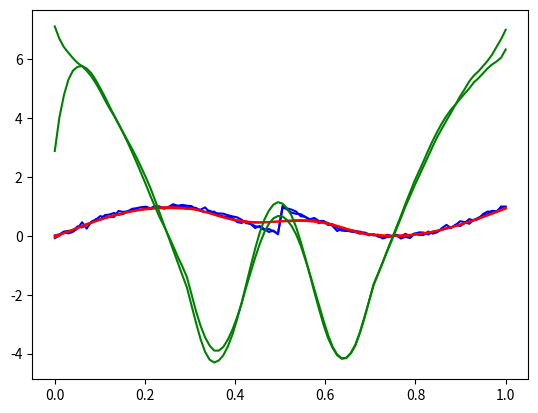

Python code for this plot:
import numpy as np
import math

from scipy.special import comb, gamma

def bezier_base(n,i,s):
    b=math.factorial(n)/math.factorial(i)/math.factorial(n-i)*s**i*(1-s)**(n-i)
    return b


def bezier_integral(alpha):
    n=len(alpha)-1
    m=0
    for i in range(n+1):
        m = m + alpha(1+i) * comb(n,i)*gamma(1+i)*gamma(n+1-i)/gamma(n+2)
    return m

def symbolic_dbezier(n):
# alpha_df=A*alpha_f
    A = np.zeros([n,n+1])
    for i in range(0,n):
        A[i,i]=-n
        A[i,i+1]=n
    return A

class bezier_regressor(object):
    def __init__(self, N=6, Nmin=8, Nmax=200,Gamma=1e-2):
        self.N = N
        self.dB = symbolic_dbezier(N)
        self.ddB = symbolic_dbezier(N-1)
        self.Nmin = Nmin
        self.Nmax = Nmax
        self.Bez_matr = dict()
        self.bez_reg = dict()
        self.Bez_matr_der = dict()
        self.Bez_matr_dder = dict()
        for i in range(Nmin,Nmax+1):
            t=np.linspace(0,1,i)
            self.Bez_matr[i]=np.zeros([i,self.N+1])
            self.Bez_matr_der[i]=np.zeros([i,self.N])
            self.Bez_matr_dder[i]=np.zeros([i,self.N-1])
            for j in range(i):
                for k in range(self.N+1):
                    self.Bez_matr[i][j,k]=comb(self.N,k)*(1-t[j])**(self.N-k)*t[j]**k
                    if k<self.N:
                        self.Bez_matr_der[i][j,k]=comb(self.N-1,k)*(1-t[j])**(self.N-1-k)*t[j]**k
                    if k<self.N-1:
                        self.Bez_matr_dder[i][j,k]=comb(self.N-2,k)*(1-t[j])**(self.N-2-k)*t[j]**k

            self.bez_reg[i]=np.linalg.solve((self.Bez_matr[i].T@self.Bez_matr[i])+Gamma*np.eye(self.N+1),self.Bez_matr[i].T)



    def bezier_regression(self,t,x,n=9):
    # use bezier polynomial to fit x locally, and generate filtered x and dxdt.
    # x: input signal
    # n: regression window size
        L = x.shape[0]
        Ts = (t[-1]-t[0])/(L-1)
        x_bar = np.zeros_like(x)
        dx_bar = np.zeros_like(x)
        for i in range(L):
            idx_low  = max(0,i-n)
            idx_high = min(L-1,i+n)
            idx = np.arange(idx_low,idx_high+1)   # regression window
            M = idx_high-idx_low+1                # number of data points in the window
            T=(M-1)*Ts
            if len(idx)< self.N+2:
                raise ValueError('Not enough data points for regression')

            reg=self.bez_reg[M]
            
            alpha=(reg@x[idx])                # get the bezier coefficient with pre-computed regressor
            
            dalpha=self.dB@alpha                 # get the bezier coefficient for the derivative
            x_temp = self.Bez_matr[M]@alpha
            dx_temp = self.Bez_matr_der[M]@dalpha/T
            x_bar[i]=x_temp[i-idx_low]
            dx_bar[i]=dx_temp[i-idx_low]

        return x_bar, dx_bar


def test():
    t = np.linspace(0,1,100)
    x = np.sin(2*np.pi*t)[:,None]+np.random.randn(100,2)*0.05
    x[50:]+=1
    regressor = bezier_regressor(Gamma=0.2)
    x_bar, dx_bar = regressor.bezier_regression(t,x,n=20)
    import matplotlib.pyplot as plt
    plt.plot(t,x,'b')
    plt.plot(t,x_bar,'r')
    plt.plot(t,dx_bar,'g')
    plt.show()
    
if __name__ == '__main__':
    test()